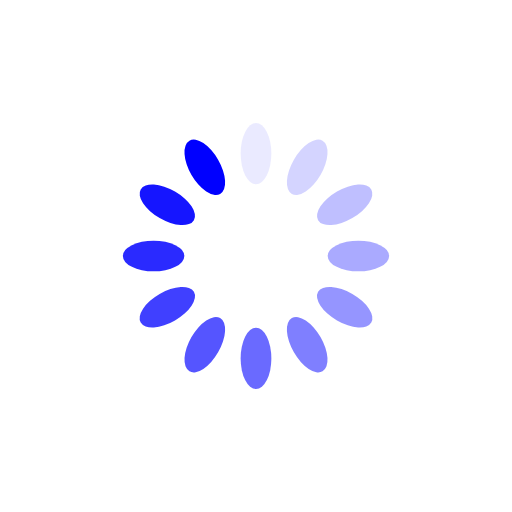
t = 0.00 s
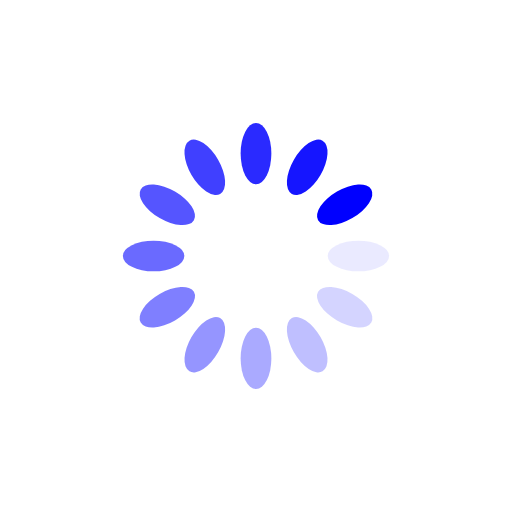
t = 0.25 s
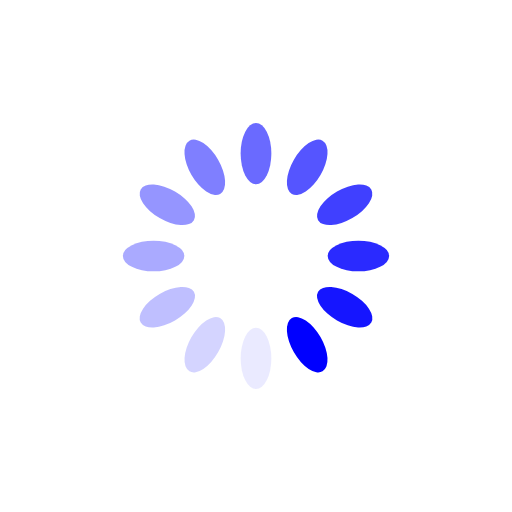
t = 0.50 s
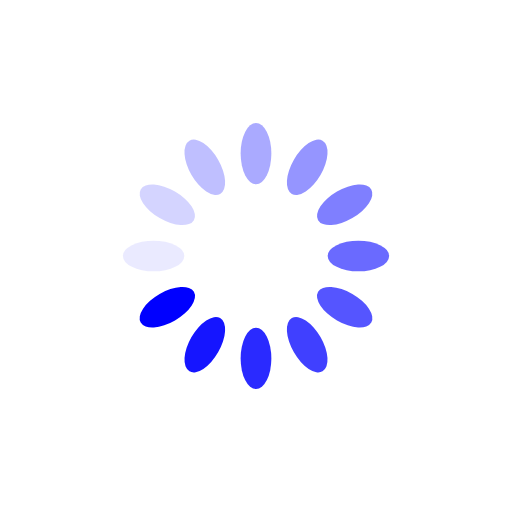
t = 0.75 s

The animated SVG that drew these frames (rendered in a browser with its animation timeline set to each time). Animation: 12 SMIL elements (animate=12); one cycle of 1.00 s, repeats indefinitely.

<?xml version="1.0" encoding="utf-8"?>
<svg xmlns="http://www.w3.org/2000/svg" xmlns:xlink="http://www.w3.org/1999/xlink" style="margin: auto;  display: block; shape-rendering: auto;" width="200px" height="200px" viewBox="0 0 100 100" preserveAspectRatio="xMidYMid">
<g transform="rotate(0 50 50)">
  <rect x="47" y="24" rx="3" ry="6" width="6" height="12" fill="blue">
    <animate attributeName="opacity" values="1;0" keyTimes="0;1" dur="1s" begin="-0.9166666666666666s" repeatCount="indefinite"></animate>
  </rect>
</g><g transform="rotate(30 50 50)">
  <rect x="47" y="24" rx="3" ry="6" width="6" height="12" fill="blue">
    <animate attributeName="opacity" values="1;0" keyTimes="0;1" dur="1s" begin="-0.8333333333333334s" repeatCount="indefinite"></animate>
  </rect>
</g><g transform="rotate(60 50 50)">
  <rect x="47" y="24" rx="3" ry="6" width="6" height="12" fill="blue">
    <animate attributeName="opacity" values="1;0" keyTimes="0;1" dur="1s" begin="-0.75s" repeatCount="indefinite"></animate>
  </rect>
</g><g transform="rotate(90 50 50)">
  <rect x="47" y="24" rx="3" ry="6" width="6" height="12" fill="blue">
    <animate attributeName="opacity" values="1;0" keyTimes="0;1" dur="1s" begin="-0.6666666666666666s" repeatCount="indefinite"></animate>
  </rect>
</g><g transform="rotate(120 50 50)">
  <rect x="47" y="24" rx="3" ry="6" width="6" height="12" fill="blue">
    <animate attributeName="opacity" values="1;0" keyTimes="0;1" dur="1s" begin="-0.5833333333333334s" repeatCount="indefinite"></animate>
  </rect>
</g><g transform="rotate(150 50 50)">
  <rect x="47" y="24" rx="3" ry="6" width="6" height="12" fill="blue">
    <animate attributeName="opacity" values="1;0" keyTimes="0;1" dur="1s" begin="-0.5s" repeatCount="indefinite"></animate>
  </rect>
</g><g transform="rotate(180 50 50)">
  <rect x="47" y="24" rx="3" ry="6" width="6" height="12" fill="blue">
    <animate attributeName="opacity" values="1;0" keyTimes="0;1" dur="1s" begin="-0.4166666666666667s" repeatCount="indefinite"></animate>
  </rect>
</g><g transform="rotate(210 50 50)">
  <rect x="47" y="24" rx="3" ry="6" width="6" height="12" fill="blue">
    <animate attributeName="opacity" values="1;0" keyTimes="0;1" dur="1s" begin="-0.3333333333333333s" repeatCount="indefinite"></animate>
  </rect>
</g><g transform="rotate(240 50 50)">
  <rect x="47" y="24" rx="3" ry="6" width="6" height="12" fill="blue">
    <animate attributeName="opacity" values="1;0" keyTimes="0;1" dur="1s" begin="-0.25s" repeatCount="indefinite"></animate>
  </rect>
</g><g transform="rotate(270 50 50)">
  <rect x="47" y="24" rx="3" ry="6" width="6" height="12" fill="blue">
    <animate attributeName="opacity" values="1;0" keyTimes="0;1" dur="1s" begin="-0.16666666666666666s" repeatCount="indefinite"></animate>
  </rect>
</g><g transform="rotate(300 50 50)">
  <rect x="47" y="24" rx="3" ry="6" width="6" height="12" fill="blue">
    <animate attributeName="opacity" values="1;0" keyTimes="0;1" dur="1s" begin="-0.08333333333333333s" repeatCount="indefinite"></animate>
  </rect>
</g><g transform="rotate(330 50 50)">
  <rect x="47" y="24" rx="3" ry="6" width="6" height="12" fill="blue">
    <animate attributeName="opacity" values="1;0" keyTimes="0;1" dur="1s" begin="0s" repeatCount="indefinite"></animate>
  </rect>
</g>
<!-- [ldio] generated by https://loading.io/ --></svg>